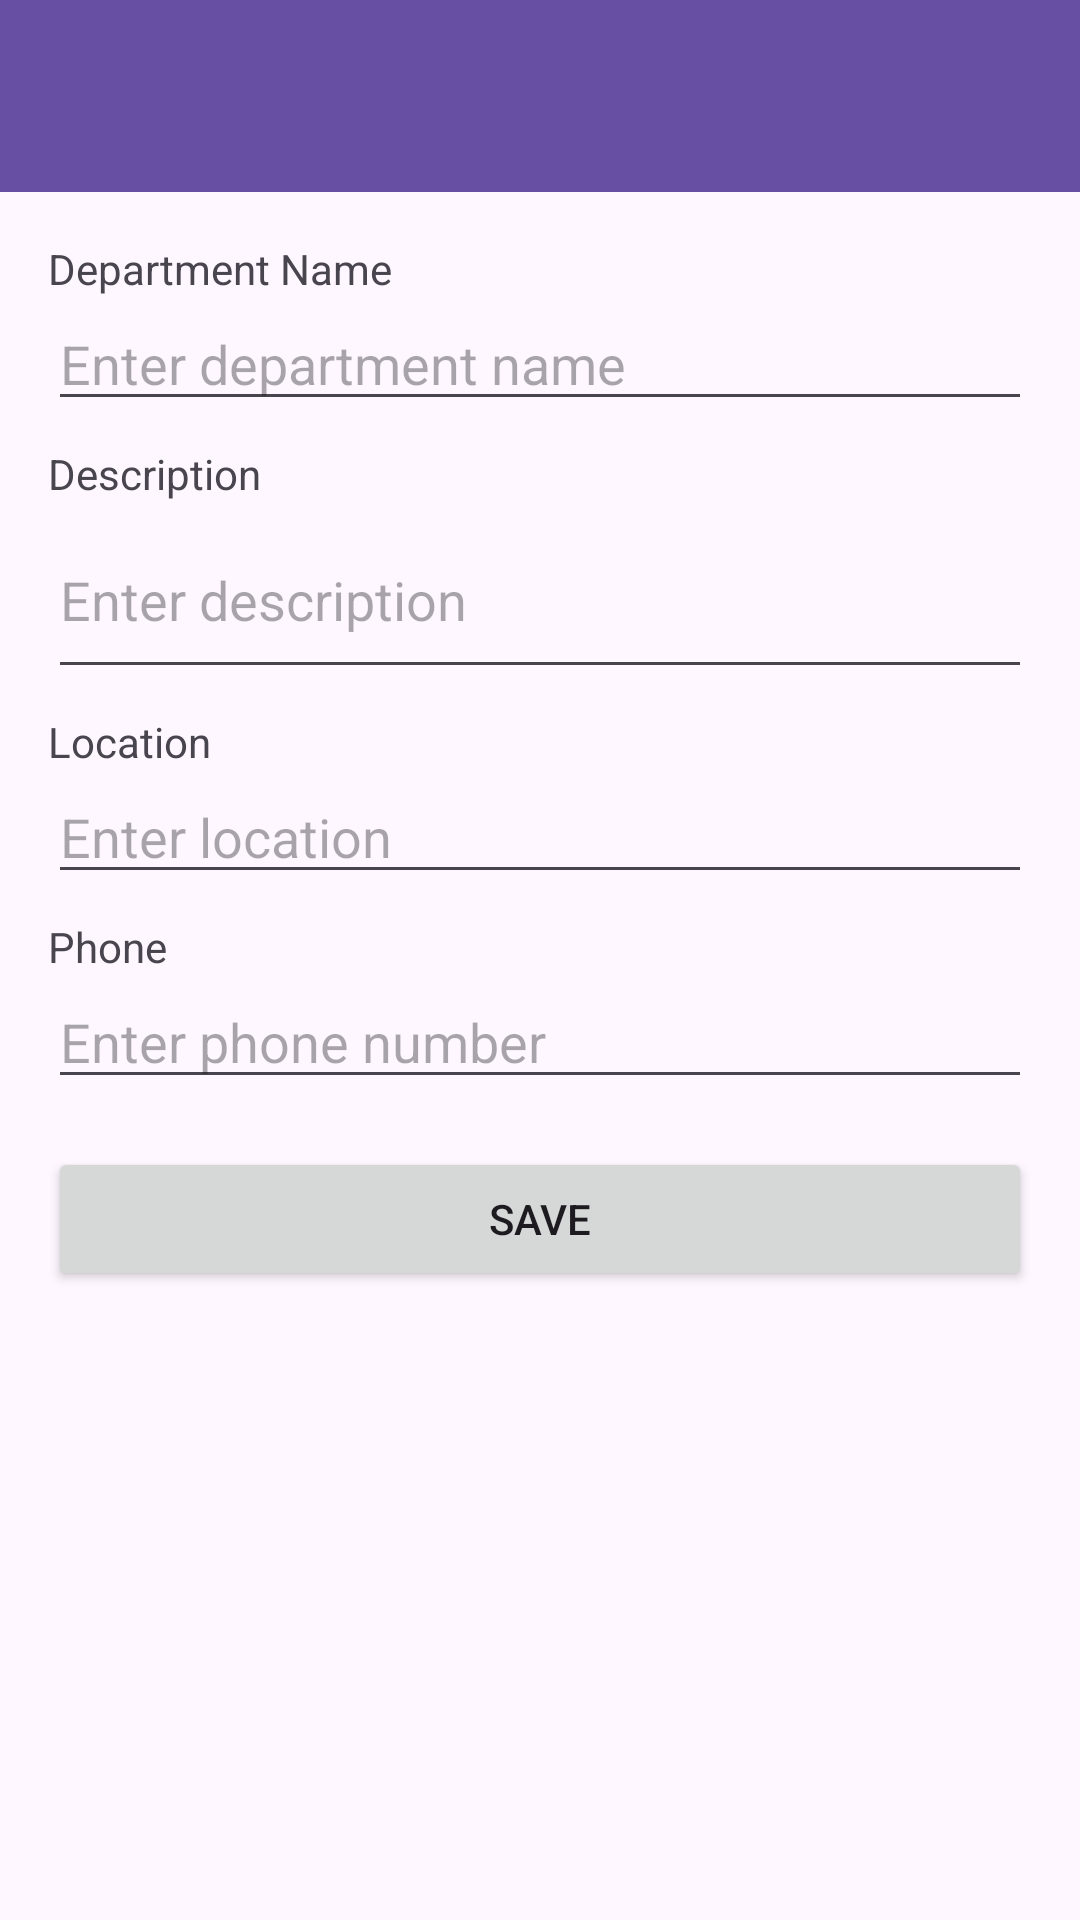

Here is an Android app screen rendered from its layout file. Give the layout XML and the strings, colors and styles it references.
<!-- AndroidManifest.xml: application theme Theme._4200FinalProj -->
<!-- res/layout/activity_department_form.xml -->
<?xml version="1.0" encoding="utf-8"?>
<LinearLayout xmlns:android="http://schemas.android.com/apk/res/android"
    android:layout_width="match_parent"
    android:layout_height="match_parent"
    android:orientation="vertical">

    <androidx.appcompat.widget.Toolbar
        android:id="@+id/toolbar"
        android:layout_width="match_parent"
        android:layout_height="?attr/actionBarSize"
        android:background="?attr/colorPrimary"
        android:theme="@style/ThemeOverlay.AppCompat.Dark.ActionBar" />

    <ScrollView
        android:layout_width="match_parent"
        android:layout_height="match_parent">

        <LinearLayout
            android:layout_width="match_parent"
            android:layout_height="wrap_content"
            android:orientation="vertical"
            android:padding="16dp">

            <TextView
                android:layout_width="match_parent"
                android:layout_height="wrap_content"
                android:text="Department Name" />

            <EditText
                android:id="@+id/etName"
                android:layout_width="match_parent"
                android:layout_height="wrap_content"
                android:hint="Enter department name"
                android:inputType="text" />

            <TextView
                android:layout_width="match_parent"
                android:layout_height="wrap_content"
                android:text="Description"
                android:layout_marginTop="8dp" />

            <EditText
                android:id="@+id/etDescription"
                android:layout_width="match_parent"
                android:layout_height="wrap_content"
                android:hint="Enter description"
                android:inputType="textMultiLine"
                android:minLines="2" />

            <TextView
                android:layout_width="match_parent"
                android:layout_height="wrap_content"
                android:text="Location"
                android:layout_marginTop="8dp" />

            <EditText
                android:id="@+id/etLocation"
                android:layout_width="match_parent"
                android:layout_height="wrap_content"
                android:hint="Enter location"
                android:inputType="text" />

            <TextView
                android:layout_width="match_parent"
                android:layout_height="wrap_content"
                android:text="Phone"
                android:layout_marginTop="8dp" />

            <EditText
                android:id="@+id/etPhone"
                android:layout_width="match_parent"
                android:layout_height="wrap_content"
                android:hint="Enter phone number"
                android:inputType="phone" />

            <Button
                android:id="@+id/btnSave"
                android:layout_width="match_parent"
                android:layout_height="wrap_content"
                android:layout_marginTop="16dp"
                android:text="Save" />

        </LinearLayout>
    </ScrollView>

</LinearLayout>
<!-- resources referenced by this layout -->
<resources>
  <style name="Theme._4200FinalProj" parent="Base.Theme._4200FinalProj" />
  <style name="Base.Theme._4200FinalProj" parent="Theme.Material3.DayNight.NoActionBar">
          
          
      </style>
</resources>
